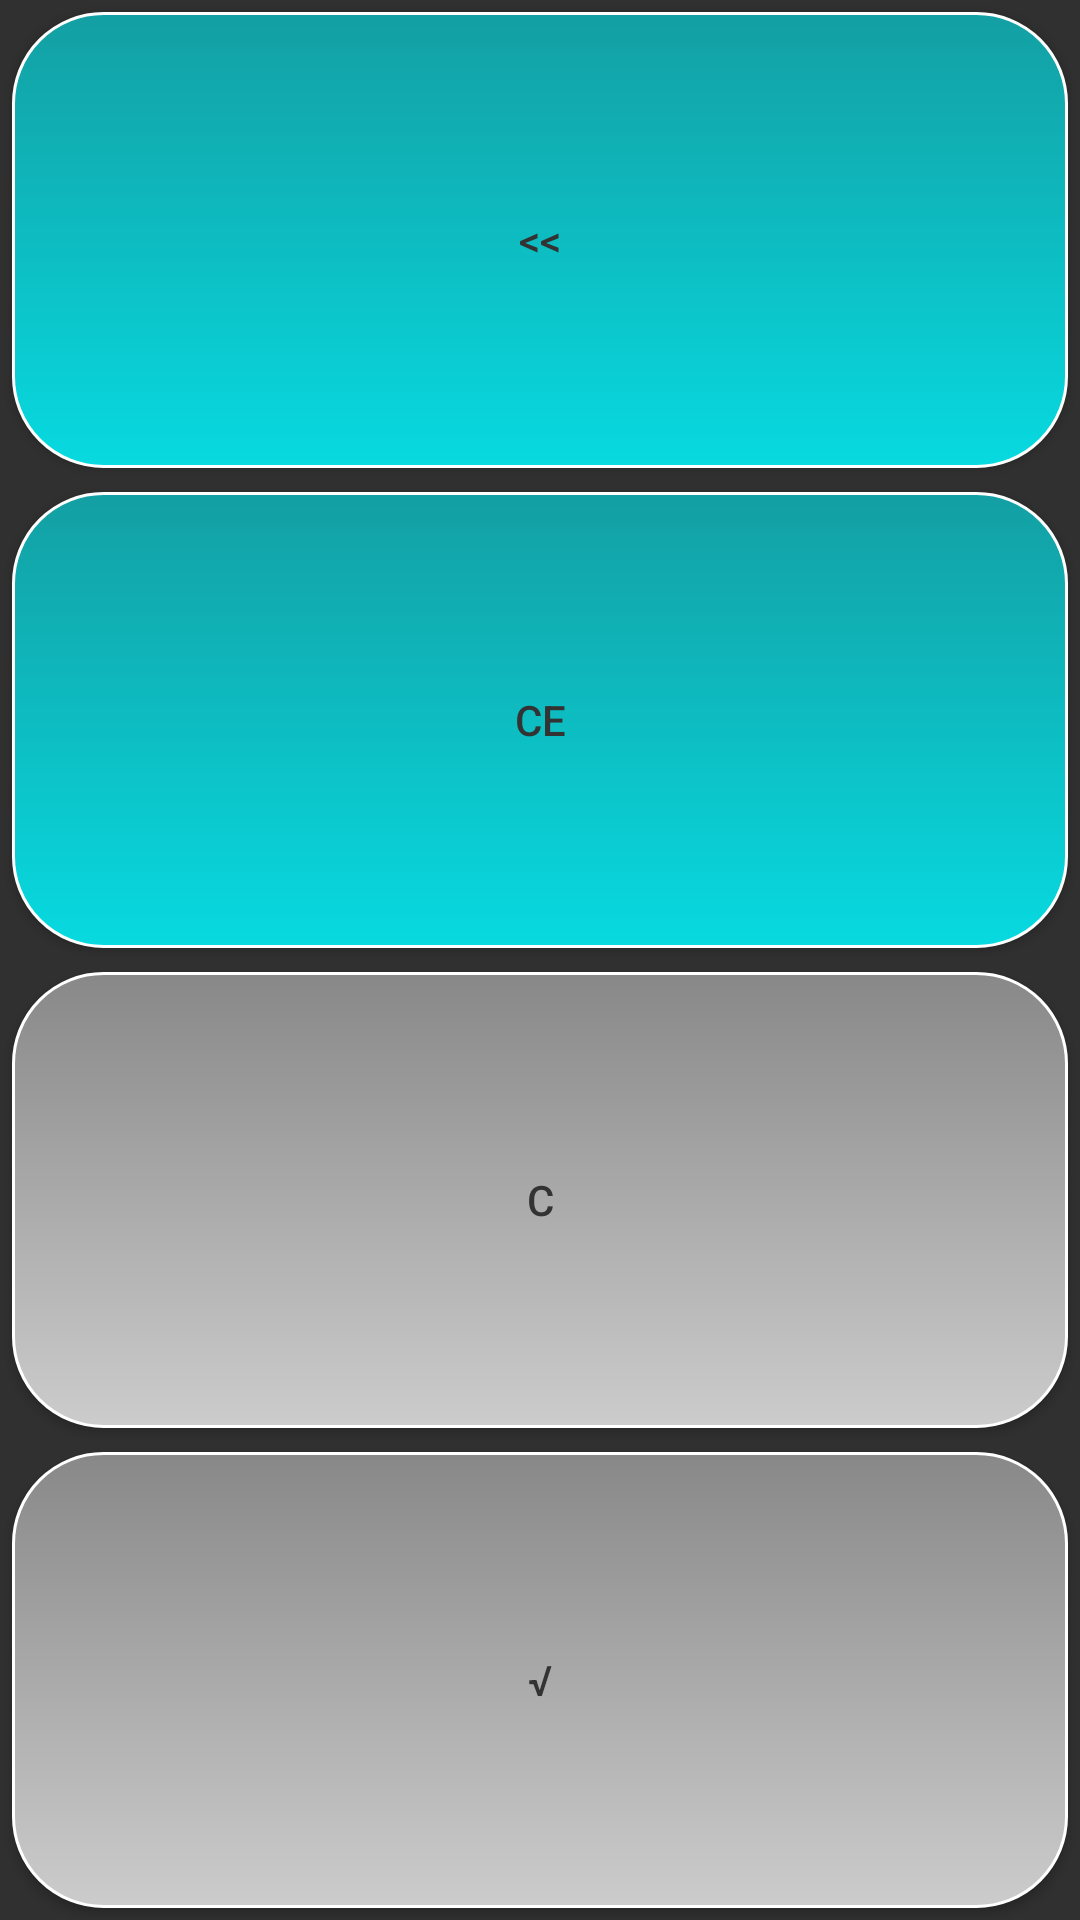

Reconstruct the res/layout file that produces this screen, plus the resources it refers to.
<!-- AndroidManifest.xml: application theme AppTheme -->
<!-- res/layout/include_ops_advanced.xml -->
<?xml version="1.0" encoding="utf-8"?>
<androidx.appcompat.widget.LinearLayoutCompat
    xmlns:android="http://schemas.android.com/apk/res/android"
    xmlns:app="http://schemas.android.com/apk/res-auto"
    android:layout_width="match_parent"
    android:layout_height="match_parent"
    android:orientation="vertical">

    <Button
        android:id="@+id/btnOpBackspace"
        style="@style/Button.FullWidth"
        android:text="&lt;&lt;"
        android:background="@drawable/button_primary_background"
        android:onClick="hitClear" />

    <Button
        android:id="@+id/btnOpCE"
        style="@style/Button.FullWidth"
        android:text="CE"
        android:background="@drawable/button_primary_background"
        android:onClick="hitClear"/>

    <Button
        android:id="@+id/btnOpC"
        style="@style/Button.FullWidth"
        android:text="C"
        android:background="@drawable/button_secondary_background"
        android:onClick="hitClear" />

    <Button
        android:id="@+id/btnOpSquareRoot"
        style="@style/Button.FullWidth"
        android:text="√"
        android:background="@drawable/button_secondary_background"
        android:onClick="hitOperation" />

</androidx.appcompat.widget.LinearLayoutCompat>
<!-- resources referenced by this layout -->
<resources>
  <!-- drawable button_secondary_background (drawable) -->
  <?xml version="1.0" encoding="utf-8"?>
  <selector
      xmlns:android="http://schemas.android.com/apk/res/android" >
      <item android:state_pressed="true" >
          <shape android:shape="rectangle" >
              <corners android:radius="@dimen/radius" />
              <stroke
                  android:width="1dip"
                  android:color="@color/colorWhite" />
              <gradient
                  android:angle="-90"
                  android:startColor="@color/colorGrey"
                  android:endColor="@color/colorGrey" />
          </shape>
      </item>
      <item android:state_focused="true">
          <shape android:shape="rectangle" >
              <corners android:radius="@dimen/radius" />
              <stroke
                  android:width="1dip"
                  android:color="@color/colorWhite" />
              <gradient
                  android:angle="-90"
                  android:startColor="@color/colorGreyLight"
                  android:endColor="@color/colorGreyLight" />
          </shape>
      </item>
      <item>
          <shape android:shape="rectangle" >
              <corners android:radius="@dimen/radius" />
              <stroke
                  android:width="1dip"
                  android:color="@color/colorWhite" />
              <gradient
                  android:angle="-90"
                  android:startColor="@color/colorGrey"
                  android:endColor="@color/colorGreyLight" />
          </shape>
      </item>
  </selector>
  <style name="Button.FullWidth" parent="Button">
          <item name="android:layout_width">match_parent</item>
          <item name="android:layout_height">0dp</item>
      </style>
  <style name="AppTheme" parent="Theme.AppCompat.NoActionBar">
          
          <item name="colorPrimary">@color/colorPrimary</item>
          <item name="colorPrimaryDark">@color/colorPrimaryDark</item>
          <item name="colorAccent">@color/colorAccent</item>
      </style>
  <dimen name="radius">30dp</dimen>
  <color name="colorWhite">#fff</color>
  <color name="colorPrimaryDark">#139FA3</color>
  <color name="colorPrimary">#07DAE0</color>
  <color name="colorGrey">#888</color>
  <color name="colorGreyLight">#ccc</color>
  <style name="Button">
          <item name="android:layout_width">wrap_content</item>
          <item name="android:layout_height">wrap_content</item>
          <item name="android:layout_weight">1</item>
          <item name="android:background">@drawable/button_default_background</item>
          <item name="android:textColor">@color/colorGreyDark</item>
          <item name="android:layout_margin">@dimen/spacing_small</item>
      </style>
  <color name="colorAccent">#D81B60</color>
  <color name="colorGreyDark">#333</color>
  <dimen name="spacing_small">4.0dip</dimen>
</resources>
